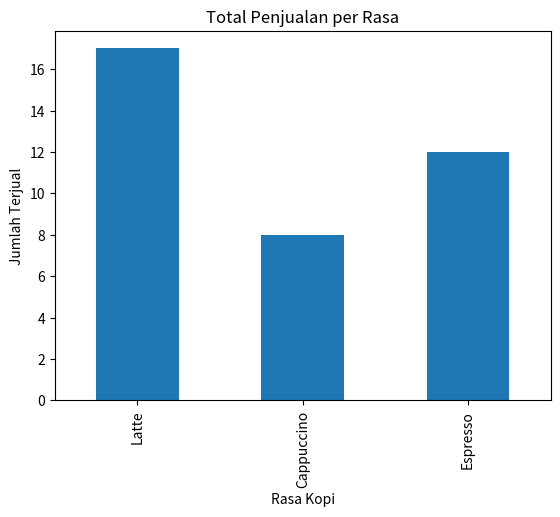

Generate this figure with matplotlib:
import pandas as pd
import matplotlib.pyplot as plt

ringkas = pd.Series({"Latte":17, "Cappuccino":8, "Espresso":12})
ax = ringkas.plot(kind="bar", title="Total Penjualan per Rasa")
ax.set_xlabel("Rasa Kopi")
ax.set_ylabel("Jumlah Terjual")
plt.show()
